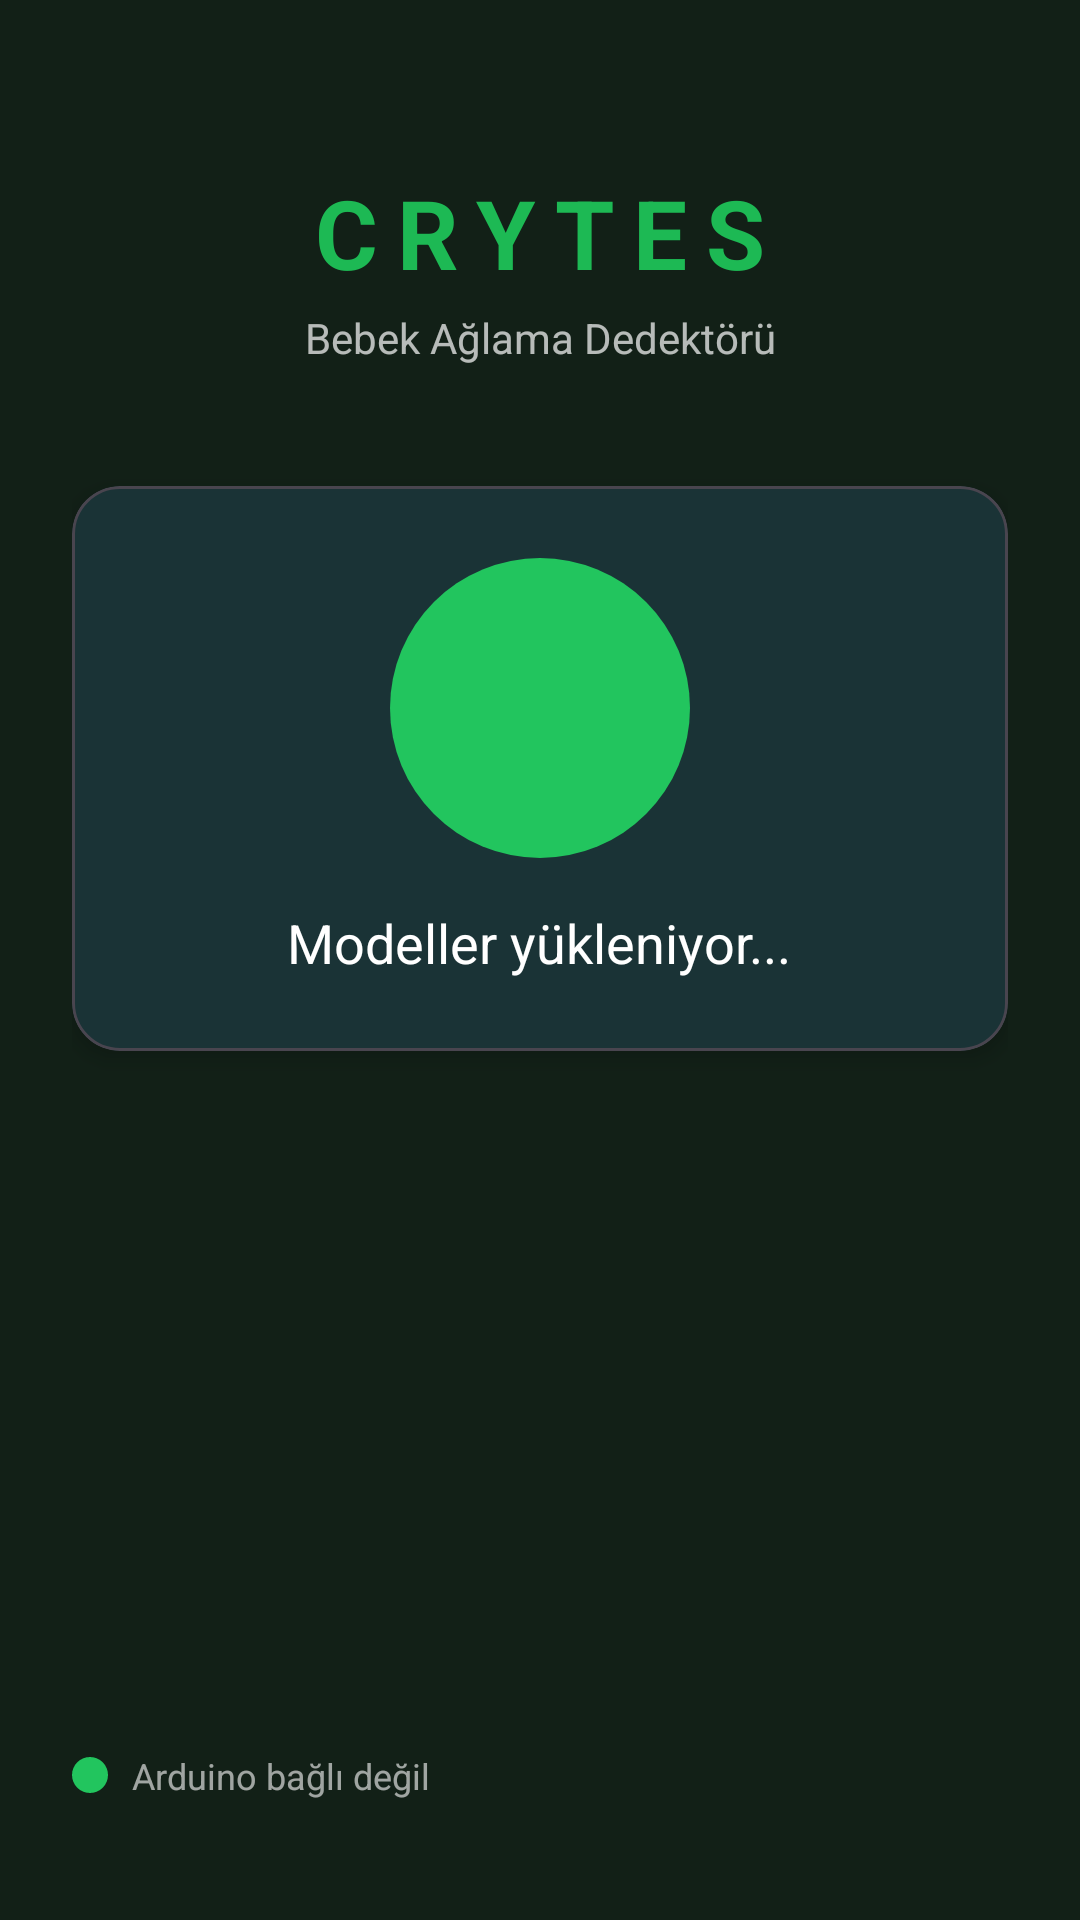

Produce the Android XML layout that renders to this screen, including the resource entries it uses.
<!-- AndroidManifest.xml: application theme Theme.Crytes -->
<!-- res/layout/activity_main.xml -->
<?xml version="1.0" encoding="utf-8"?>
<androidx.constraintlayout.widget.ConstraintLayout 
    xmlns:android="http://schemas.android.com/apk/res/android"
    xmlns:app="http://schemas.android.com/apk/res-auto"
    xmlns:tools="http://schemas.android.com/tools"
    android:layout_width="match_parent"
    android:layout_height="match_parent"
    android:background="@color/background"
    android:padding="24dp"
    tools:context=".MainActivity">

    
    <TextView
        android:id="@+id/titleText"
        android:layout_width="wrap_content"
        android:layout_height="wrap_content"
        android:text="CRYTES"
        android:textSize="32sp"
        android:textStyle="bold"
        android:textColor="@color/primary"
        android:letterSpacing="0.2"
        app:layout_constraintTop_toTopOf="parent"
        app:layout_constraintStart_toStartOf="parent"
        app:layout_constraintEnd_toEndOf="parent"
        android:layout_marginTop="32dp"/>

    <TextView
        android:id="@+id/subtitleText"
        android:layout_width="wrap_content"
        android:layout_height="wrap_content"
        android:text="Bebek Ağlama Dedektörü"
        android:textSize="14sp"
        android:textColor="@color/on_background"
        android:alpha="0.7"
        app:layout_constraintTop_toBottomOf="@id/titleText"
        app:layout_constraintStart_toStartOf="parent"
        app:layout_constraintEnd_toEndOf="parent"
        android:layout_marginTop="4dp"/>

    
    <com.google.android.material.card.MaterialCardView
        android:id="@+id/statusCard"
        android:layout_width="match_parent"
        android:layout_height="wrap_content"
        app:cardBackgroundColor="@color/surface"
        app:cardCornerRadius="16dp"
        app:cardElevation="4dp"
        app:layout_constraintTop_toBottomOf="@id/subtitleText"
        android:layout_marginTop="40dp">

        <LinearLayout
            android:layout_width="match_parent"
            android:layout_height="wrap_content"
            android:orientation="vertical"
            android:padding="24dp"
            android:gravity="center">

            
            <View
                android:id="@+id/statusIndicator"
                android:layout_width="100dp"
                android:layout_height="100dp"
                android:background="@drawable/circle_indicator"/>

            <TextView
                android:id="@+id/statusText"
                android:layout_width="wrap_content"
                android:layout_height="wrap_content"
                android:text="@string/status_waiting"
                android:textSize="18sp"
                android:textColor="@color/on_surface"
                android:layout_marginTop="16dp"/>

        </LinearLayout>
    </com.google.android.material.card.MaterialCardView>

    
    <com.google.android.material.card.MaterialCardView
        android:id="@+id/resultCard"
        android:layout_width="match_parent"
        android:layout_height="wrap_content"
        android:visibility="gone"
        app:cardBackgroundColor="@color/surface"
        app:cardCornerRadius="16dp"
        app:cardElevation="4dp"
        app:layout_constraintTop_toBottomOf="@id/statusCard"
        android:layout_marginTop="24dp"
        tools:visibility="visible">

        <LinearLayout
            android:layout_width="match_parent"
            android:layout_height="wrap_content"
            android:orientation="vertical"
            android:padding="24dp"
            android:gravity="center">

            <TextView
                android:id="@+id/resultEmoji"
                android:layout_width="wrap_content"
                android:layout_height="wrap_content"
                android:textSize="64sp"
                tools:text="🍼"/>

            <TextView
                android:id="@+id/resultLabel"
                android:layout_width="wrap_content"
                android:layout_height="wrap_content"
                android:textSize="24sp"
                android:textStyle="bold"
                android:textColor="@color/on_surface"
                android:layout_marginTop="8dp"
                tools:text="Açlık"/>

            <TextView
                android:id="@+id/resultConfidence"
                android:layout_width="wrap_content"
                android:layout_height="wrap_content"
                android:textSize="16sp"
                android:textColor="@color/success"
                android:layout_marginTop="4dp"
                tools:text="Güven: %87.5"/>

            
            <LinearLayout
                android:id="@+id/confidenceBarsContainer"
                android:layout_width="match_parent"
                android:layout_height="wrap_content"
                android:orientation="vertical"
                android:layout_marginTop="16dp"/>

        </LinearLayout>
    </com.google.android.material.card.MaterialCardView>

    
    <LinearLayout
        android:id="@+id/arduinoStatus"
        android:layout_width="wrap_content"
        android:layout_height="wrap_content"
        android:orientation="horizontal"
        android:gravity="center_vertical"
        app:layout_constraintBottom_toBottomOf="parent"
        app:layout_constraintStart_toStartOf="parent"
        android:layout_marginBottom="16dp">

        <View
            android:id="@+id/arduinoIndicator"
            android:layout_width="12dp"
            android:layout_height="12dp"
            android:background="@drawable/circle_small"/>

        <TextView
            android:id="@+id/arduinoText"
            android:layout_width="wrap_content"
            android:layout_height="wrap_content"
            android:text="@string/arduino_disconnected"
            android:textSize="12sp"
            android:textColor="@color/on_background"
            android:alpha="0.6"
            android:layout_marginStart="8dp"/>
    </LinearLayout>

    
    <TextView
        android:id="@+id/debugText"
        android:layout_width="wrap_content"
        android:layout_height="wrap_content"
        android:textSize="10sp"
        android:textColor="@color/on_background"
        android:alpha="0.4"
        android:fontFamily="monospace"
        app:layout_constraintBottom_toBottomOf="parent"
        app:layout_constraintEnd_toEndOf="parent"
        android:layout_marginBottom="16dp"
        tools:text="RMS: 0.015 | YAMNet: Speech"/>

</androidx.constraintlayout.widget.ConstraintLayout>
<!-- resources referenced by this layout -->
<resources>
  <color name="background">#122017</color>
  <color name="on_background">#FFFFFF</color>
  <color name="on_surface">#FFFFFF</color>
  <color name="primary">#1DB954</color>
  <color name="success">#22C55E</color>
  <color name="surface">#1A2633</color>
  <!-- drawable circle_indicator (drawable) -->
  <?xml version="1.0" encoding="utf-8"?>
  <shape xmlns:android="http://schemas.android.com/apk/res/android"
      android:shape="oval">
      <solid android:color="@color/status_listening"/>
      <size android:width="100dp" android:height="100dp"/>
  </shape>
  <!-- drawable circle_small (drawable) -->
  <?xml version="1.0" encoding="utf-8"?>
  <shape xmlns:android="http://schemas.android.com/apk/res/android"
      android:shape="oval">
      <solid android:color="@color/success"/>
      <size android:width="8dp" android:height="8dp"/>
  </shape>
  <string name="arduino_disconnected">Arduino bağlı değil</string>
  <string name="status_waiting">Modeller yükleniyor...</string>
  <style name="Theme.Crytes" parent="Theme.Material3.Dark.NoActionBar">
          <item name="colorPrimary">@color/primary</item>
          <item name="colorPrimaryVariant">@color/primary_variant</item>
          <item name="colorOnPrimary">@color/on_primary</item>
          <item name="colorSecondary">@color/secondary</item>
          <item name="colorSecondaryVariant">@color/secondary_variant</item>
          <item name="colorOnSecondary">@color/on_secondary</item>
          <item name="android:colorBackground">@color/background</item>
          <item name="colorSurface">@color/surface</item>
          <item name="colorOnBackground">@color/on_background</item>
          <item name="colorOnSurface">@color/on_surface</item>
          <item name="android:statusBarColor">@color/background</item>
          <item name="android:navigationBarColor">@color/background</item>
      </style>
  <color name="status_listening">#22C55E</color>
  <color name="primary_variant">#1AA34A</color>
  <color name="on_primary">#FFFFFF</color>
  <color name="secondary">#1DB954</color>
  <color name="secondary_variant">#1AA34A</color>
  <color name="on_secondary">#FFFFFF</color>
</resources>
